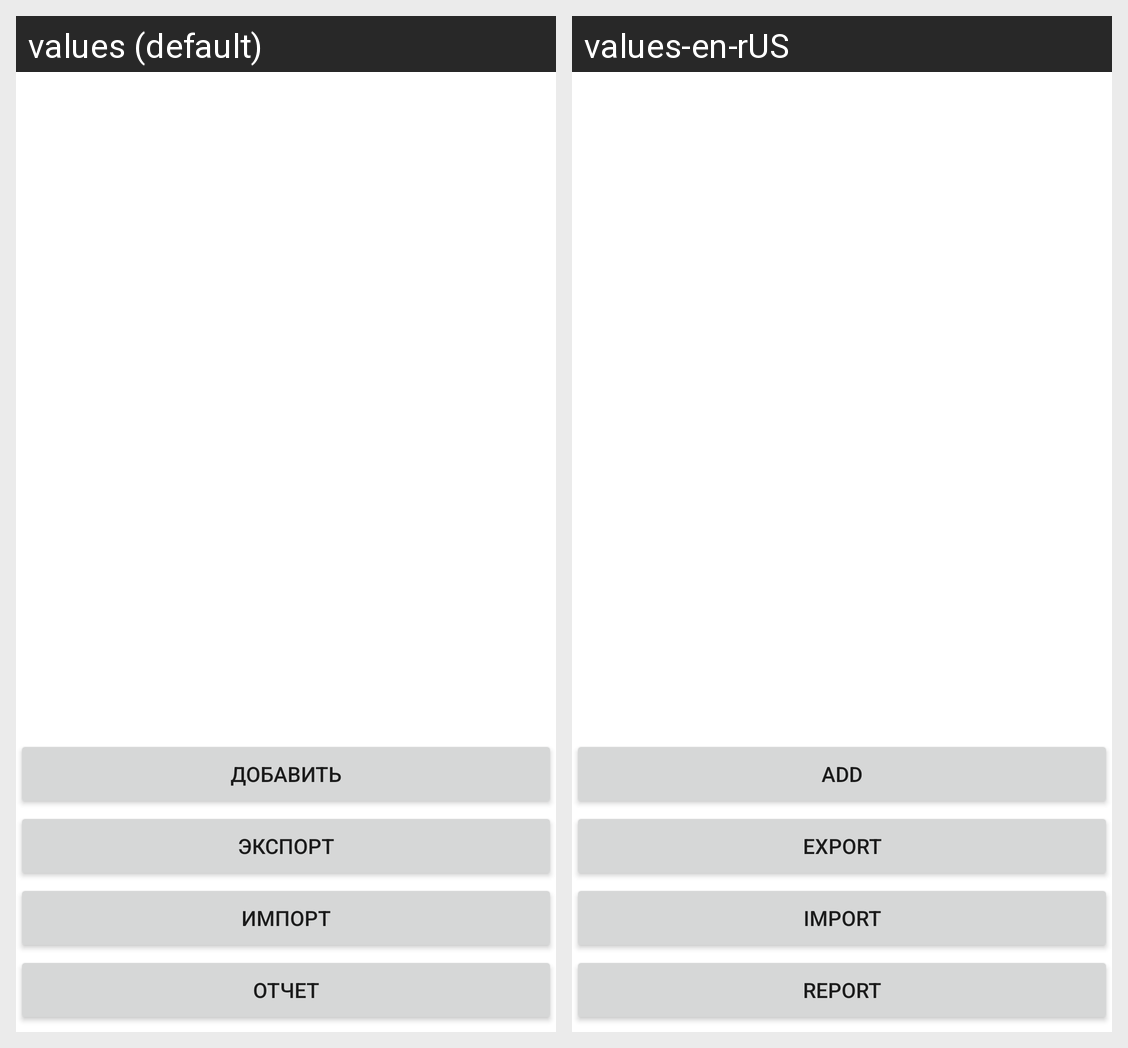

Translations of the strings shown on this Android screen, per locale in the grid:
Android screen res/layout/fragment_main.xml rendered under 2 locales, left to right: values (default), values-en-rUS. Device: Nexus 5 (rendered at 1080×1920; each locale shown at half size, 540×960, under a caption strip naming it); theme Theme.Gosi.
Strings drawn on this screen, with the default value and each locale's value (text and hints the layout hard-codes, and strings that could not be matched under every locale, appear in the picture but are not listed):

button_add_string
  values: Добавить
  values-en-rUS: Add

button_export_string
  values: Экспорт
  values-en-rUS: Export

button_import_string
  values: Импорт
  values-en-rUS: Import

button_report_string
  values: Отчет
  values-en-rUS: Report
